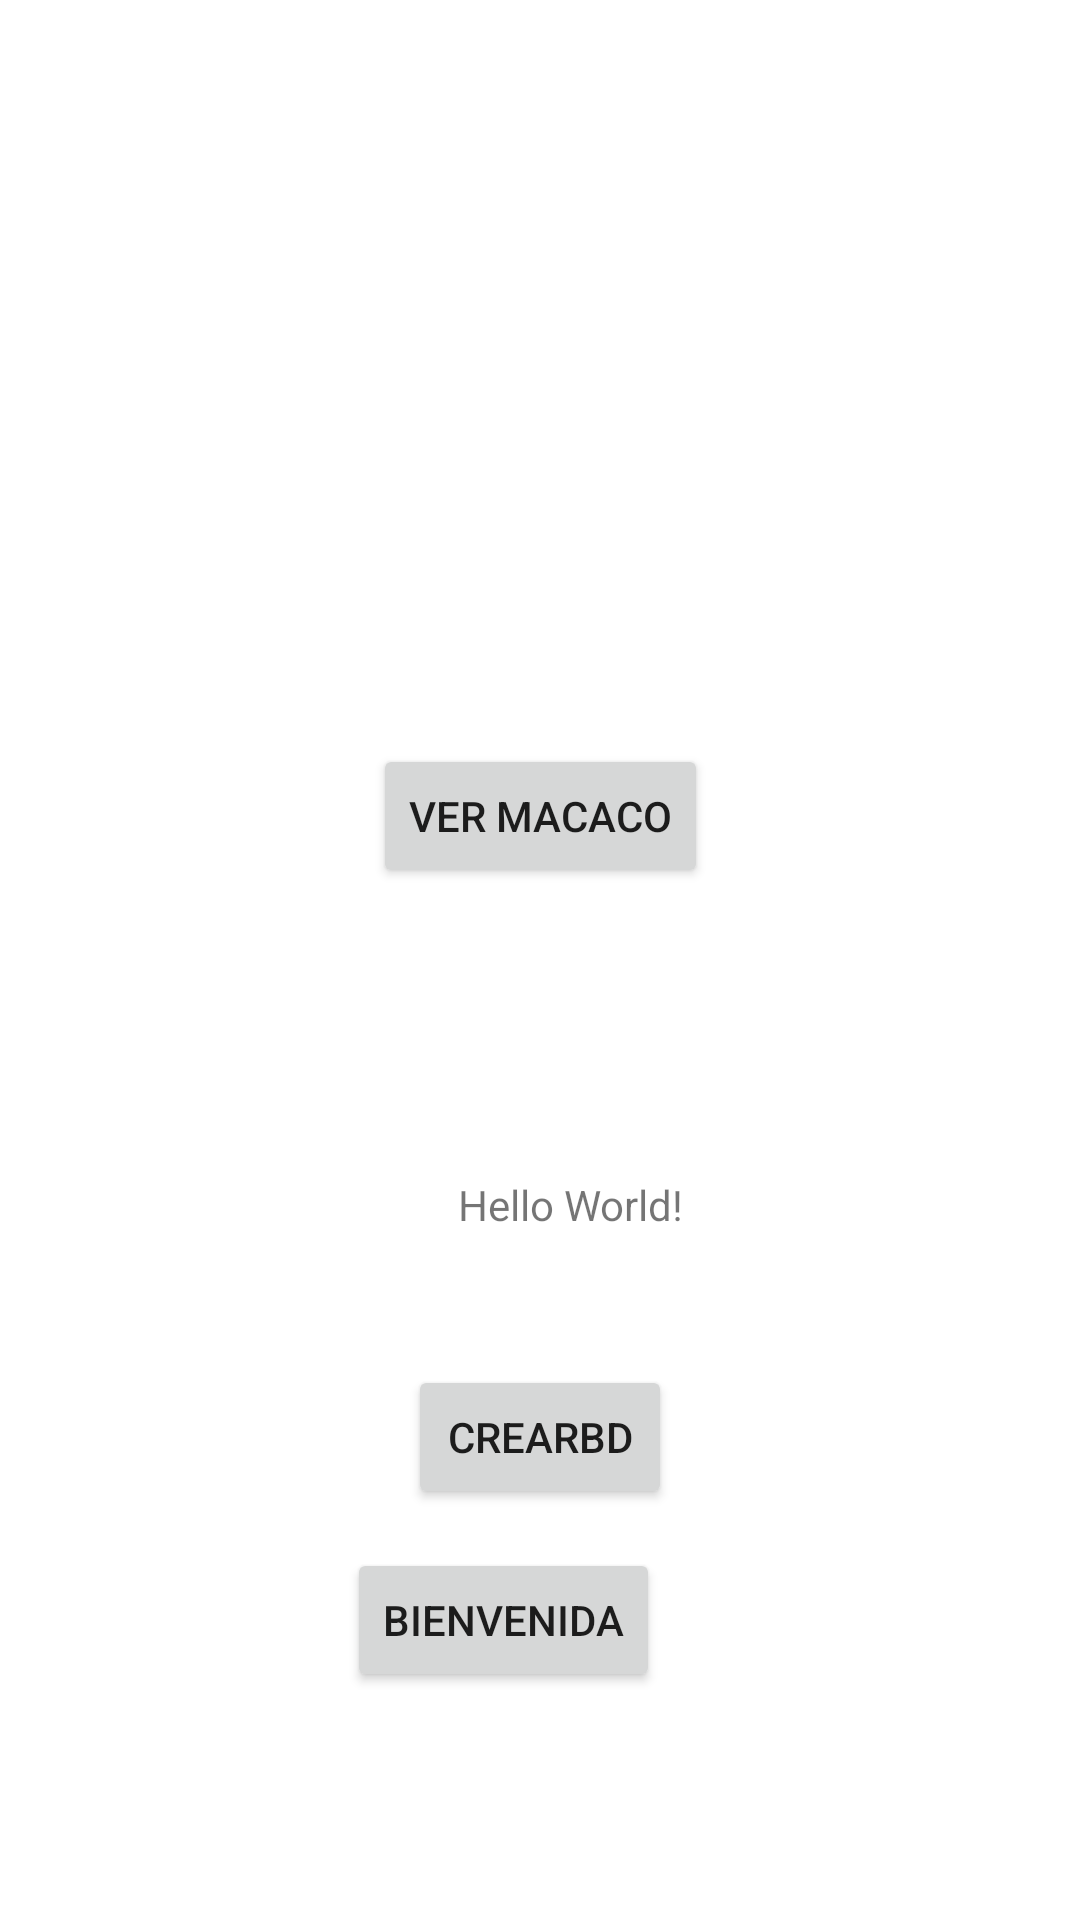

Here is an Android app screen rendered from its layout file. Give the layout XML and the strings, colors and styles it references.
<!-- AndroidManifest.xml: application theme Theme.RAECO2 -->
<!-- res/layout/activity_main.xml -->
<?xml version="1.0" encoding="utf-8"?>
<androidx.constraintlayout.widget.ConstraintLayout xmlns:android="http://schemas.android.com/apk/res/android"
    xmlns:app="http://schemas.android.com/apk/res-auto"
    xmlns:tools="http://schemas.android.com/tools"
    android:layout_width="match_parent"
    android:layout_height="match_parent"
    tools:context=".MainActivity">

    <TextView
        android:id="@+id/menssage"
        android:layout_width="wrap_content"
        android:layout_height="wrap_content"
        android:layout_marginTop="96dp"
        android:layout_marginEnd="8dp"
        android:text="Hello World!"
        app:layout_constraintEnd_toEndOf="@+id/button"
        app:layout_constraintTop_toBottomOf="@+id/button" />

    <Button
        android:id="@+id/btnCrear"
        android:layout_width="wrap_content"
        android:layout_height="wrap_content"
        android:layout_marginTop="44dp"
        android:text="CrearBD"
        app:layout_constraintEnd_toEndOf="parent"
        app:layout_constraintStart_toStartOf="parent"
        app:layout_constraintTop_toBottomOf="@+id/menssage" />

    <Button
        android:id="@+id/button"
        android:layout_width="wrap_content"
        android:layout_height="wrap_content"
        android:layout_marginTop="248dp"
        android:text="Ver macaco"
        app:layout_constraintEnd_toEndOf="parent"
        app:layout_constraintStart_toStartOf="parent"
        app:layout_constraintTop_toTopOf="parent" />

    <Button
        android:id="@+id/bienvenida"
        android:layout_width="wrap_content"
        android:layout_height="wrap_content"
        android:layout_marginEnd="4dp"
        android:layout_marginBottom="76dp"
        android:text="Bienvenida"
        app:layout_constraintBottom_toBottomOf="parent"
        app:layout_constraintEnd_toEndOf="@+id/btnCrear" />

</androidx.constraintlayout.widget.ConstraintLayout>
<!-- resources referenced by this layout -->
<resources>
  <style name="Theme.RAECO2" parent="Theme.MaterialComponents.DayNight.DarkActionBar">
          
          <item name="colorPrimary">@color/purple_500</item>
          <item name="colorPrimaryVariant">@color/purple_700</item>
          <item name="colorOnPrimary">@color/white</item>
          
          <item name="colorSecondary">@color/teal_200</item>
          <item name="colorSecondaryVariant">@color/teal_700</item>
          <item name="colorOnSecondary">@color/black</item>
          
          <item name="android:statusBarColor">?attr/colorPrimaryVariant</item>
          
      </style>
  <color name="purple_500">@color/colorBotones</color>
  <color name="purple_700">#FF3700B3</color>
  <color name="white">#FFFFFFFF</color>
  <color name="teal_200">#FF03DAC5</color>
  <color name="teal_700">#FF018786</color>
  <color name="black">#FF000000</color>
  <color name="colorBotones">#020202</color>
</resources>
